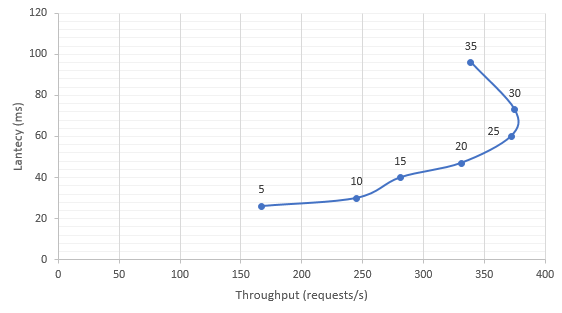

The table this chart was drawn from, first rows:
clients, throughput, latency
5, 167, 26
10, 245, 30
15, 271, 44
20, 331, 47
25, 372, 60
30, 375, 73
35, 339, 96
